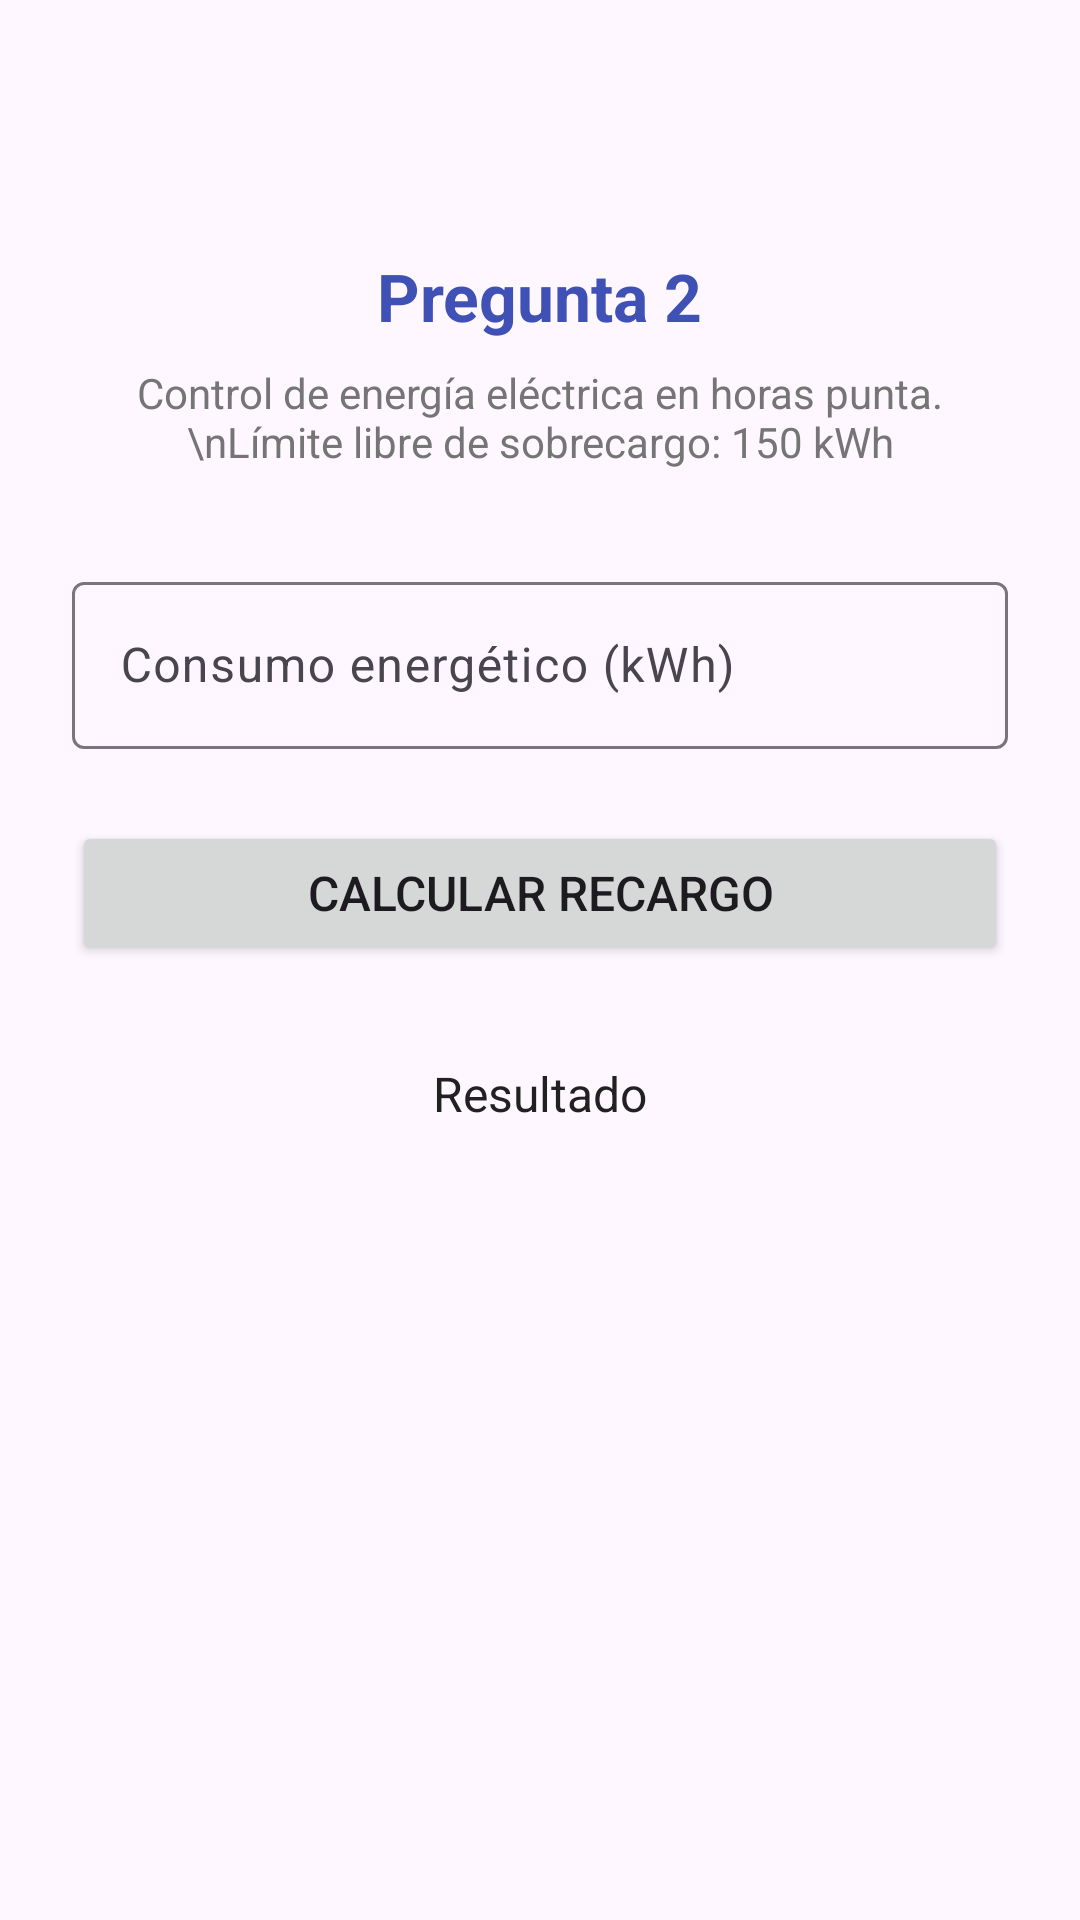

Reconstruct the res/layout file that produces this screen, plus the resources it refers to.
<!-- AndroidManifest.xml: application theme Theme.Appgrupo4 -->
<!-- res/layout/activity_pregunta2.xml -->
<?xml version="1.0" encoding="utf-8"?>
<androidx.constraintlayout.widget.ConstraintLayout xmlns:android="http://schemas.android.com/apk/res/android"
    xmlns:app="http://schemas.android.com/apk/res-auto"
    xmlns:tools="http://schemas.android.com/tools"
    android:layout_width="match_parent"
    android:layout_height="match_parent"
    android:padding="24dp">

    <TextView
        android:id="@+id/txtTitulo"
        android:layout_width="wrap_content"
        android:layout_height="wrap_content"
        android:layout_marginTop="60dp"
        android:text="Pregunta 2"
        android:textColor="#3F51B5"
        android:textSize="22sp"
        android:textStyle="bold"
        app:layout_constraintEnd_toEndOf="parent"
        app:layout_constraintStart_toStartOf="parent"
        app:layout_constraintTop_toTopOf="parent" />

    <TextView
        android:id="@+id/txtSubtitulo"
        android:layout_width="0dp"
        android:layout_height="wrap_content"
        android:layout_marginTop="8dp"
        android:text="Control de energía eléctrica en horas punta.\nLímite libre de sobrecargo: 150 kWh"
        android:textAlignment="center"
        android:textColor="#757575"
        android:textSize="14sp"
        app:layout_constraintEnd_toEndOf="parent"
        app:layout_constraintStart_toStartOf="parent"
        app:layout_constraintTop_toBottomOf="@id/txtTitulo" />

    <com.google.android.material.textfield.TextInputLayout
        android:id="@+id/tilConsumo"
        android:layout_width="0dp"
        android:layout_height="wrap_content"
        android:layout_marginTop="32dp"
        app:layout_constraintEnd_toEndOf="parent"
        app:layout_constraintStart_toStartOf="parent"
        app:layout_constraintTop_toBottomOf="@id/txtSubtitulo">

        <com.google.android.material.textfield.TextInputEditText
            android:id="@+id/etConsumo"
            android:layout_width="match_parent"
            android:layout_height="wrap_content"
            android:hint="Consumo energético (kWh)"
            android:inputType="numberDecimal" />
    </com.google.android.material.textfield.TextInputLayout>

    <Button
        android:id="@+id/btnCalcular"
        android:layout_width="0dp"
        android:layout_height="wrap_content"
        android:layout_marginTop="24dp"
        android:text="Calcular Recargo"
        android:textSize="16sp"
        app:layout_constraintEnd_toEndOf="parent"
        app:layout_constraintStart_toStartOf="parent"
        app:layout_constraintTop_toBottomOf="@id/tilConsumo" />

    <TextView
        android:id="@+id/tvResultado"
        android:layout_width="0dp"
        android:layout_height="wrap_content"
        android:layout_marginTop="32dp"
        android:text="Resultado"
        android:textAlignment="center"
        android:textColor="#212121"
        android:textSize="16sp"
        app:layout_constraintEnd_toEndOf="parent"
        app:layout_constraintStart_toStartOf="parent"
        app:layout_constraintTop_toBottomOf="@id/btnCalcular" />

</androidx.constraintlayout.widget.ConstraintLayout>
<!-- resources referenced by this layout -->
<resources>
  <style name="Theme.Appgrupo4" parent="Base.Theme.Appgrupo4" />
  <style name="Base.Theme.Appgrupo4" parent="Theme.Material3.DayNight.NoActionBar">
          
          
      </style>
</resources>
